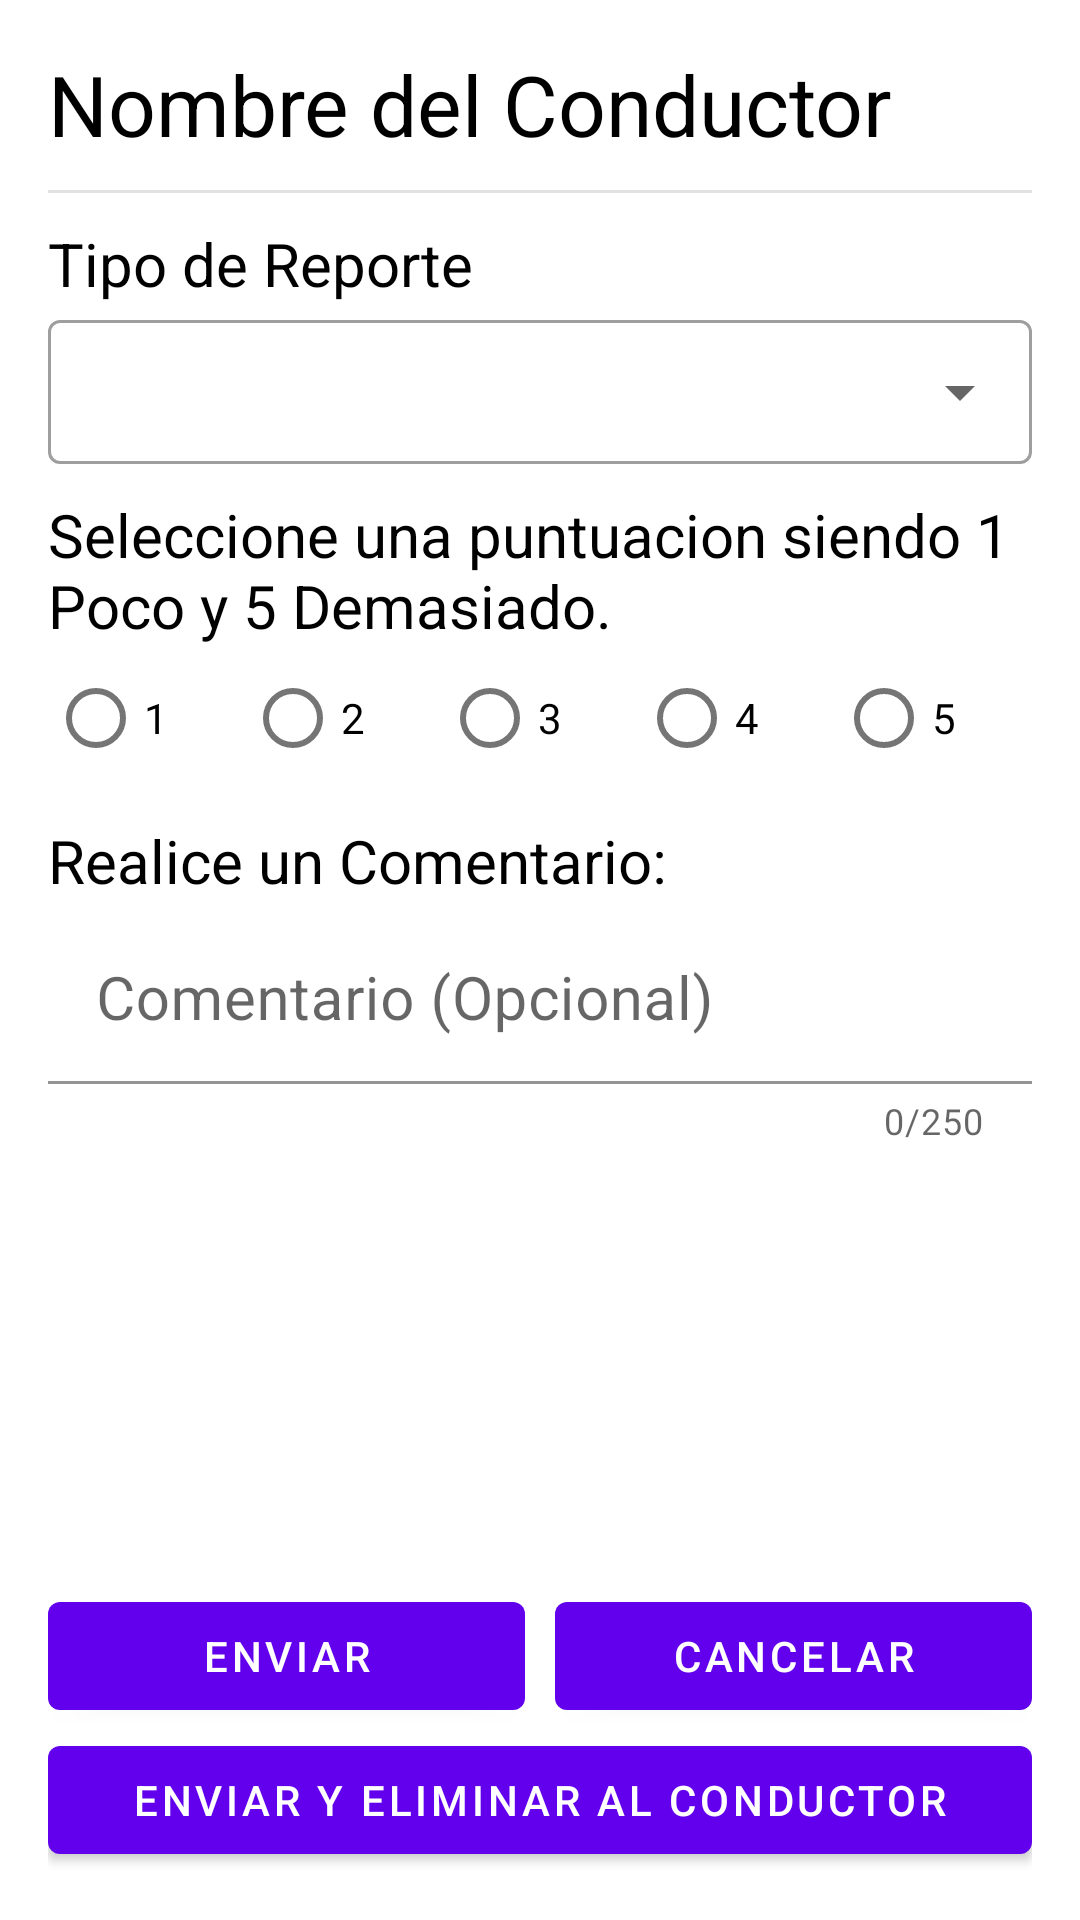

Write the Android layout XML for this screen, with the resource values it uses.
<!-- AndroidManifest.xml: application theme ThemeSistemaBus -->
<!-- res/layout/activity_calf_cond.xml -->
<?xml version="1.0" encoding="utf-8"?>
<androidx.constraintlayout.widget.ConstraintLayout xmlns:android="http://schemas.android.com/apk/res/android"
    xmlns:app="http://schemas.android.com/apk/res-auto"
    xmlns:tools="http://schemas.android.com/tools"
    android:layout_width="match_parent"
    android:layout_height="match_parent"
    tools:context=".prop.CalfCondActivity">

    <LinearLayout
        android:layout_width="match_parent"
        android:layout_height="match_parent"
        android:layout_marginStart="16dp"
        android:layout_marginTop="16dp"
        android:layout_marginEnd="16dp"
        android:layout_marginBottom="16dp"
        android:orientation="vertical"
        app:layout_constraintBottom_toBottomOf="parent"
        app:layout_constraintEnd_toEndOf="parent"
        app:layout_constraintStart_toStartOf="parent"
        app:layout_constraintTop_toTopOf="parent">

        <LinearLayout
            android:layout_width="match_parent"
            android:layout_height="match_parent"
            android:orientation="vertical">

            <TextView
                android:id="@+id/textNomCondCalf"
                android:layout_width="match_parent"
                android:layout_height="wrap_content"
                android:text="Nombre del Conductor"
                android:textColor="#000000"
                android:textSize="28sp" />

            <View
                android:id="@+id/view25"
                android:layout_width="match_parent"
                android:layout_height="1dp"
                android:layout_marginTop="10dp"
                android:layout_marginBottom="10dp"
                android:background="#336E6E6E" />

            <LinearLayout
                android:layout_width="match_parent"
                android:layout_height="wrap_content"
                android:orientation="vertical">

                <TextView
                    android:id="@+id/textView"
                    android:layout_width="match_parent"
                    android:layout_height="wrap_content"
                    android:text="Tipo de Reporte"
                    android:textColor="#000000"
                    android:textSize="20sp" />

                <com.google.android.material.textfield.TextInputLayout
                    style="@style/Widget.MaterialComponents.TextInputLayout.OutlinedBox.Dense.ExposedDropdownMenu"
                    android:layout_width="match_parent"
                    android:layout_height="wrap_content">>

                    <AutoCompleteTextView
                        android:id="@+id/autoCompleteTextCC"
                        android:layout_width="match_parent"
                        android:layout_height="wrap_content"
                        android:inputType="none"
                        android:minHeight="48dp"
                        tools:ignore="SpeakableTextPresentCheck" />
                </com.google.android.material.textfield.TextInputLayout>

                <Space
                    android:layout_width="match_parent"
                    android:layout_height="10dp" />

            </LinearLayout>

            <LinearLayout
                android:layout_width="match_parent"
                android:layout_height="wrap_content"
                android:orientation="vertical">

                <TextView
                    android:id="@+id/textView21"
                    android:layout_width="match_parent"
                    android:layout_height="wrap_content"
                    android:text="Seleccione una puntuacion siendo 1 Poco y 5 Demasiado."
                    android:textColor="#000000"
                    android:textSize="20sp" />

                <RadioGroup
                    android:id="@+id/radioGroupCC"
                    android:layout_width="match_parent"
                    android:layout_height="match_parent"
                    android:orientation="horizontal">


                    <RadioButton
                        android:id="@+id/radioButton1CC"
                        android:layout_width="match_parent"
                        android:layout_height="wrap_content"
                        android:layout_weight="1"
                        android:text="1"
                        android:textAllCaps="false" />

                    <RadioButton
                        android:id="@+id/radioButton2CC"
                        android:layout_width="match_parent"
                        android:layout_height="wrap_content"
                        android:layout_weight="1"
                        android:text="2" />

                    <RadioButton
                        android:id="@+id/radioButton3CC"
                        android:layout_width="match_parent"
                        android:layout_height="wrap_content"
                        android:layout_weight="1"
                        android:text="3" />

                    <RadioButton
                        android:id="@+id/radioButton4CC"
                        android:layout_width="match_parent"
                        android:layout_height="wrap_content"
                        android:layout_weight="1"
                        android:text="4" />

                    <RadioButton
                        android:id="@+id/radioButton5CC"
                        android:layout_width="match_parent"
                        android:layout_height="wrap_content"
                        android:layout_weight="1"
                        android:text="5" />
                </RadioGroup>

                <Space
                    android:layout_width="match_parent"
                    android:layout_height="10dp" />

            </LinearLayout>

            <LinearLayout
                android:layout_width="match_parent"
                android:layout_height="wrap_content"
                android:layout_weight="1"
                android:orientation="vertical">

                <TextView
                    android:id="@+id/textView23"
                    android:layout_width="match_parent"
                    android:layout_height="wrap_content"
                    android:text="Realice un Comentario:"
                    android:textColor="#000000"
                    android:textSize="20sp" />

                <com.google.android.material.textfield.TextInputLayout

                    android:layout_width="match_parent"
                    android:layout_height="wrap_content"
                    app:counterEnabled="true"
                    app:counterMaxLength="250">

                    <com.google.android.material.textfield.TextInputEditText
                        android:id="@+id/textComentCC"
                        android:layout_width="match_parent"
                        android:layout_height="wrap_content"
                        android:backgroundTint="#FFFFFF"
                        android:ems="10"
                        android:gravity="start|top"
                        android:hint="Comentario (Opcional)"
                        android:maxLength="250"
                        android:textColor="#000000"
                        android:textSize="20sp" />

                </com.google.android.material.textfield.TextInputLayout>
            </LinearLayout>

            <LinearLayout
                android:layout_width="match_parent"
                android:layout_height="wrap_content">

                <Button
                    android:id="@+id/btnEnviarCC"
                    android:layout_width="match_parent"
                    android:layout_height="wrap_content"
                    android:layout_weight="1"
                    android:text="Enviar" />

                <Space
                    android:layout_width="10dp"
                    android:layout_height="match_parent" />

                <Button
                    android:id="@+id/btnCncelCC"
                    android:layout_width="match_parent"
                    android:layout_height="wrap_content"
                    android:layout_weight="1"
                    android:text="Cancelar" />

            </LinearLayout>

            <LinearLayout
                android:layout_width="match_parent"
                android:layout_height="wrap_content"
                android:orientation="vertical">

                <Button
                    android:id="@+id/DeletCC"
                    android:layout_width="match_parent"
                    android:layout_height="wrap_content"
                    android:text="Enviar y Eliminar al Conductor" />
            </LinearLayout>


        </LinearLayout>

    </LinearLayout>

</androidx.constraintlayout.widget.ConstraintLayout>
<!-- resources referenced by this layout -->
<resources>
  <style name="ThemeSistemaBus" parent="Theme.MaterialComponents.DayNight.DarkActionBar">
          
          <item name="colorPrimary">@color/purple_500</item>
          <item name="colorPrimaryVariant">@color/purple_700</item>
          <item name="colorOnPrimary">@color/white</item>
          
          <item name="colorSecondary">@color/teal_200</item>
          <item name="colorSecondaryVariant">@color/teal_700</item>
          <item name="colorOnSecondary">@color/black</item>
          
          <item name="android:statusBarColor" tools:targetApi="l">?attr/colorPrimaryVariant</item>
          
      </style>
  <color name="purple_500">#FF6200EE</color>
  <color name="purple_700">#FF3700B3</color>
  <color name="white">#FFFFFFFF</color>
  <color name="teal_200">#FF03DAC5</color>
  <color name="teal_700">#FF018786</color>
  <color name="black">#FF000000</color>
</resources>
